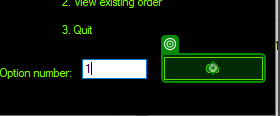
Task: TrainingOrderSystem
Workflow: Process

Step 1: click on 'Button2' (trainingordersystem.exe)

Step 2: type "[in_TransactionItem.SpecificContent("Product Code").ToString]" into 'txtProductCode' (trainingordersystem.exe) (no picture)

Step 3: type "[in_TransactionItem.SpecificContent("Number Required").ToString]" into 'txtNumberReq' (trainingordersystem.exe) (no picture)

Step 4: type "[in_TransactionItem.SpecificContent("Unit Price").ToString]" into 'txtUnitprice' (trainingordersystem.exe) (no picture)

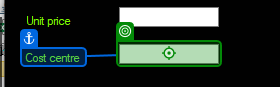
Step 5: type "[in_TransactionItem.SpecificContent("Cost Centre").ToString]" into 'txtCostCentre' (trainingordersystem.exe)

Step 6: click on 'Button1' (trainingordersystem.exe) (no picture)

Step 7: get-text from 'Label1' (trainingordersystem.exe) (no picture)

Step 8: click on 'Button1' (trainingordersystem.exe) (no picture)

Step 9: type "2" into 'txtOption' (trainingordersystem.exe) (no picture)

Step 10: click on 'Button2' (trainingordersystem.exe) (no picture)

Step 11: type "[str_order_refrence.Split(":")(1)]" into 'txtOrderRef' (trainingordersystem.exe) (no picture)

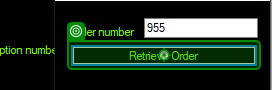
Step 12: click on 'Button1' (trainingordersystem.exe)

Step 13: get-text from 'lblProductCode' (trainingordersystem.exe) (no picture)

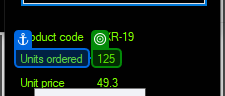
Step 14: get-text from 'lblOrdered' (trainingordersystem.exe)

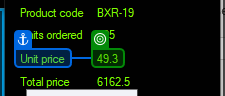
Step 15: get-text from 'lblUnitPrice' (trainingordersystem.exe)

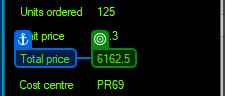
Step 16: get-text from 'lblTotalPrice' (trainingordersystem.exe)

Step 17: get-text from 'lblCostCentre' (trainingordersystem.exe) (no picture)

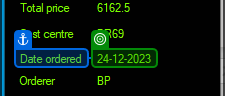
Step 18: get-text from 'lblDateOrdered' (trainingordersystem.exe)
